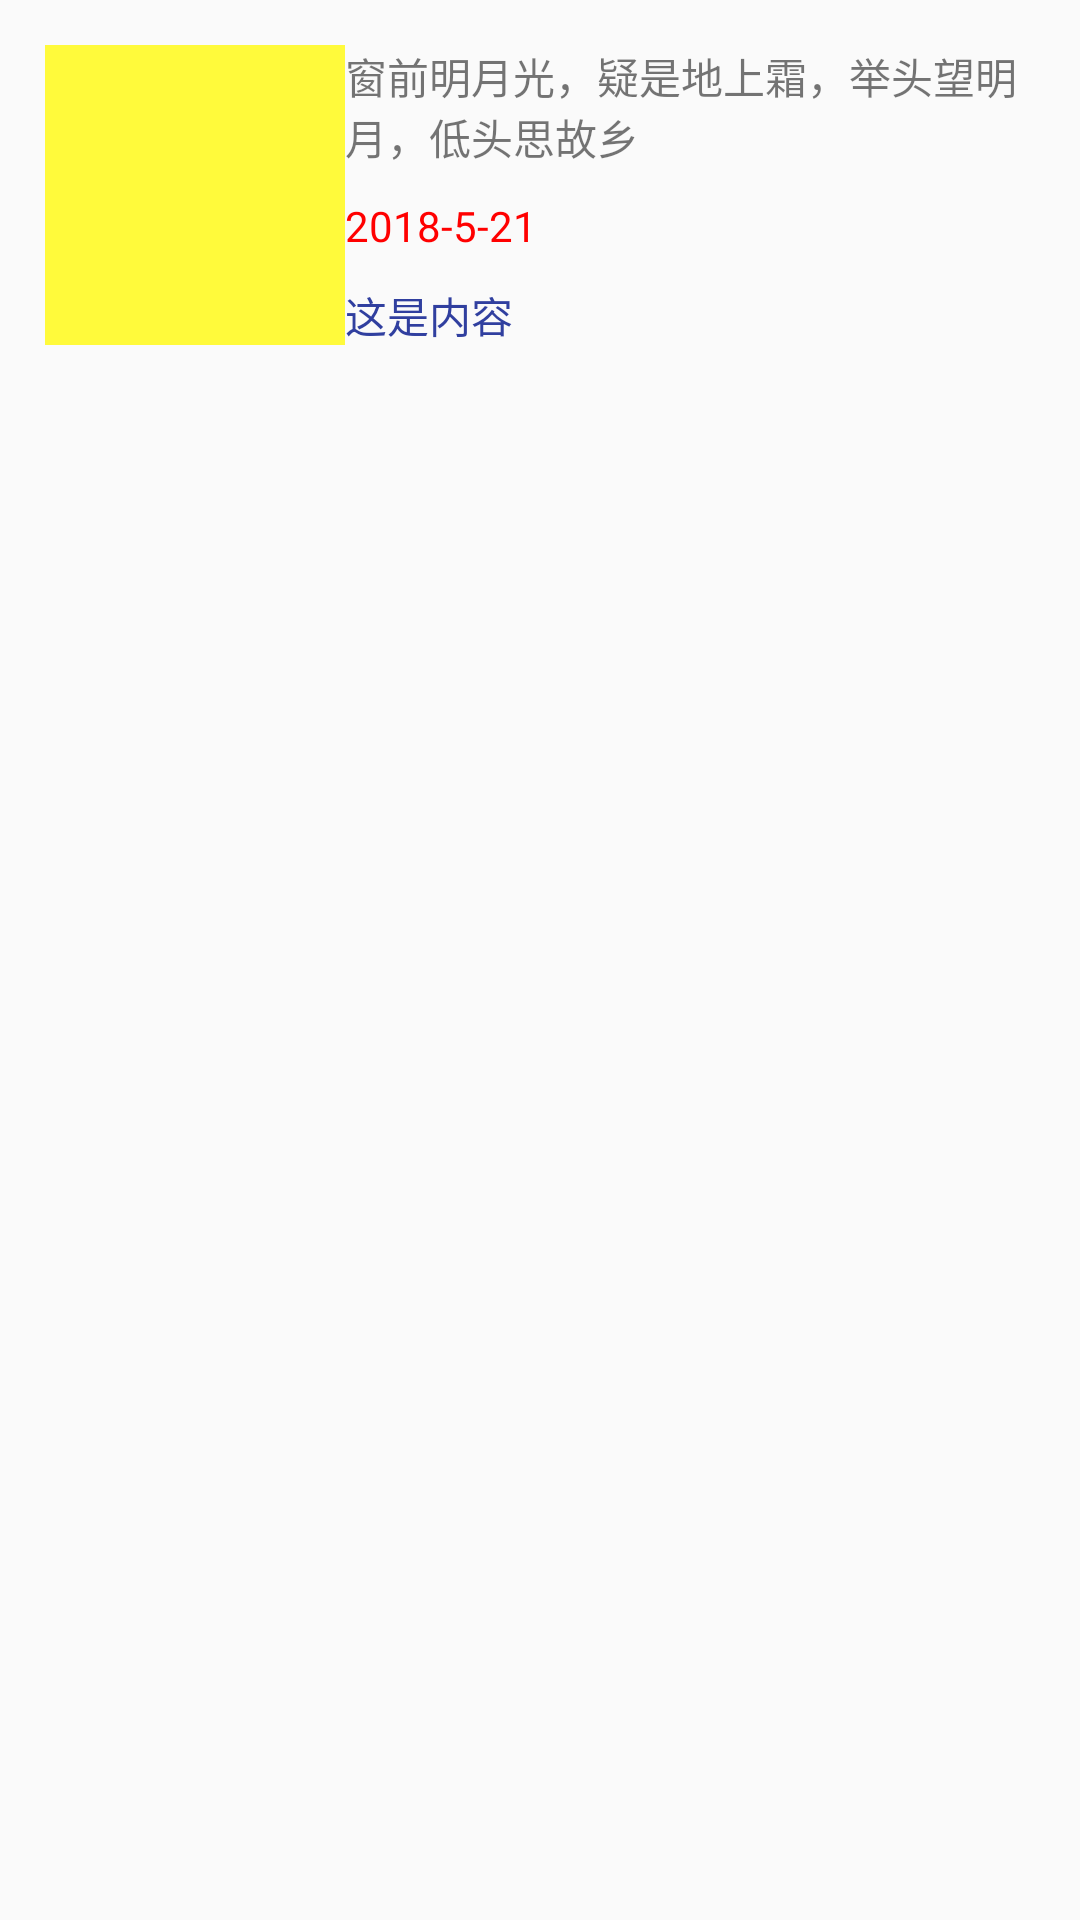

Reconstruct the res/layout file that produces this screen, plus the resources it refers to.
<!-- AndroidManifest.xml: application theme AppTheme -->
<!-- res/layout/activity_list_view_item.xml -->
<?xml version="1.0" encoding="utf-8"?>
<LinearLayout xmlns:android="http://schemas.android.com/apk/res/android"
    android:orientation="horizontal"
    android:layout_width="match_parent"
    android:layout_height="match_parent"
    android:padding="15dp">

    <ImageView
        android:id="@+id/imageView1"
        android:layout_width="100dp"
        android:layout_height="100dp"
        android:scaleType="fitCenter"
        android:background="#FFFA3B"
        />
    <LinearLayout
        android:layout_width="match_parent"
        android:layout_height="wrap_content"
        android:orientation="vertical">
        <TextView
            android:id="@+id/textView1"
            android:layout_width="match_parent"
            android:layout_height="wrap_content"
            android:text="@string/longStr"
            />
        <TextView
            android:id="@+id/textView2"
            android:layout_width="match_parent"
            android:layout_height="wrap_content"
            android:text="2018-5-21"
            android:layout_marginTop="10dp"
            android:textColor="@color/colorRed"
            />
        <TextView
            android:id="@+id/textView3"
            android:layout_width="match_parent"
            android:layout_height="wrap_content"
            android:text="这是内容"
            android:layout_marginTop="10dp"
            android:textColor="@color/colorPrimaryDark"
            />
    </LinearLayout>

</LinearLayout>
<!-- resources referenced by this layout -->
<resources>
  <color name="colorPrimaryDark">#303F9F</color>
  <color name="colorRed">#ff0000</color>
  <string name="longStr">窗前明月光，疑是地上霜，举头望明月，低头思故乡</string>
  <style name="AppTheme" parent="Theme.AppCompat.Light.DarkActionBar">
          
          <item name="colorPrimary">@color/colorPrimary</item>
          <item name="colorPrimaryDark">@color/colorPrimaryDark</item>
          <item name="colorAccent">@color/colorAccent</item>
      </style>
  <color name="colorPrimary">#3F51B5</color>
  <color name="colorAccent">#FF4081</color>
</resources>
